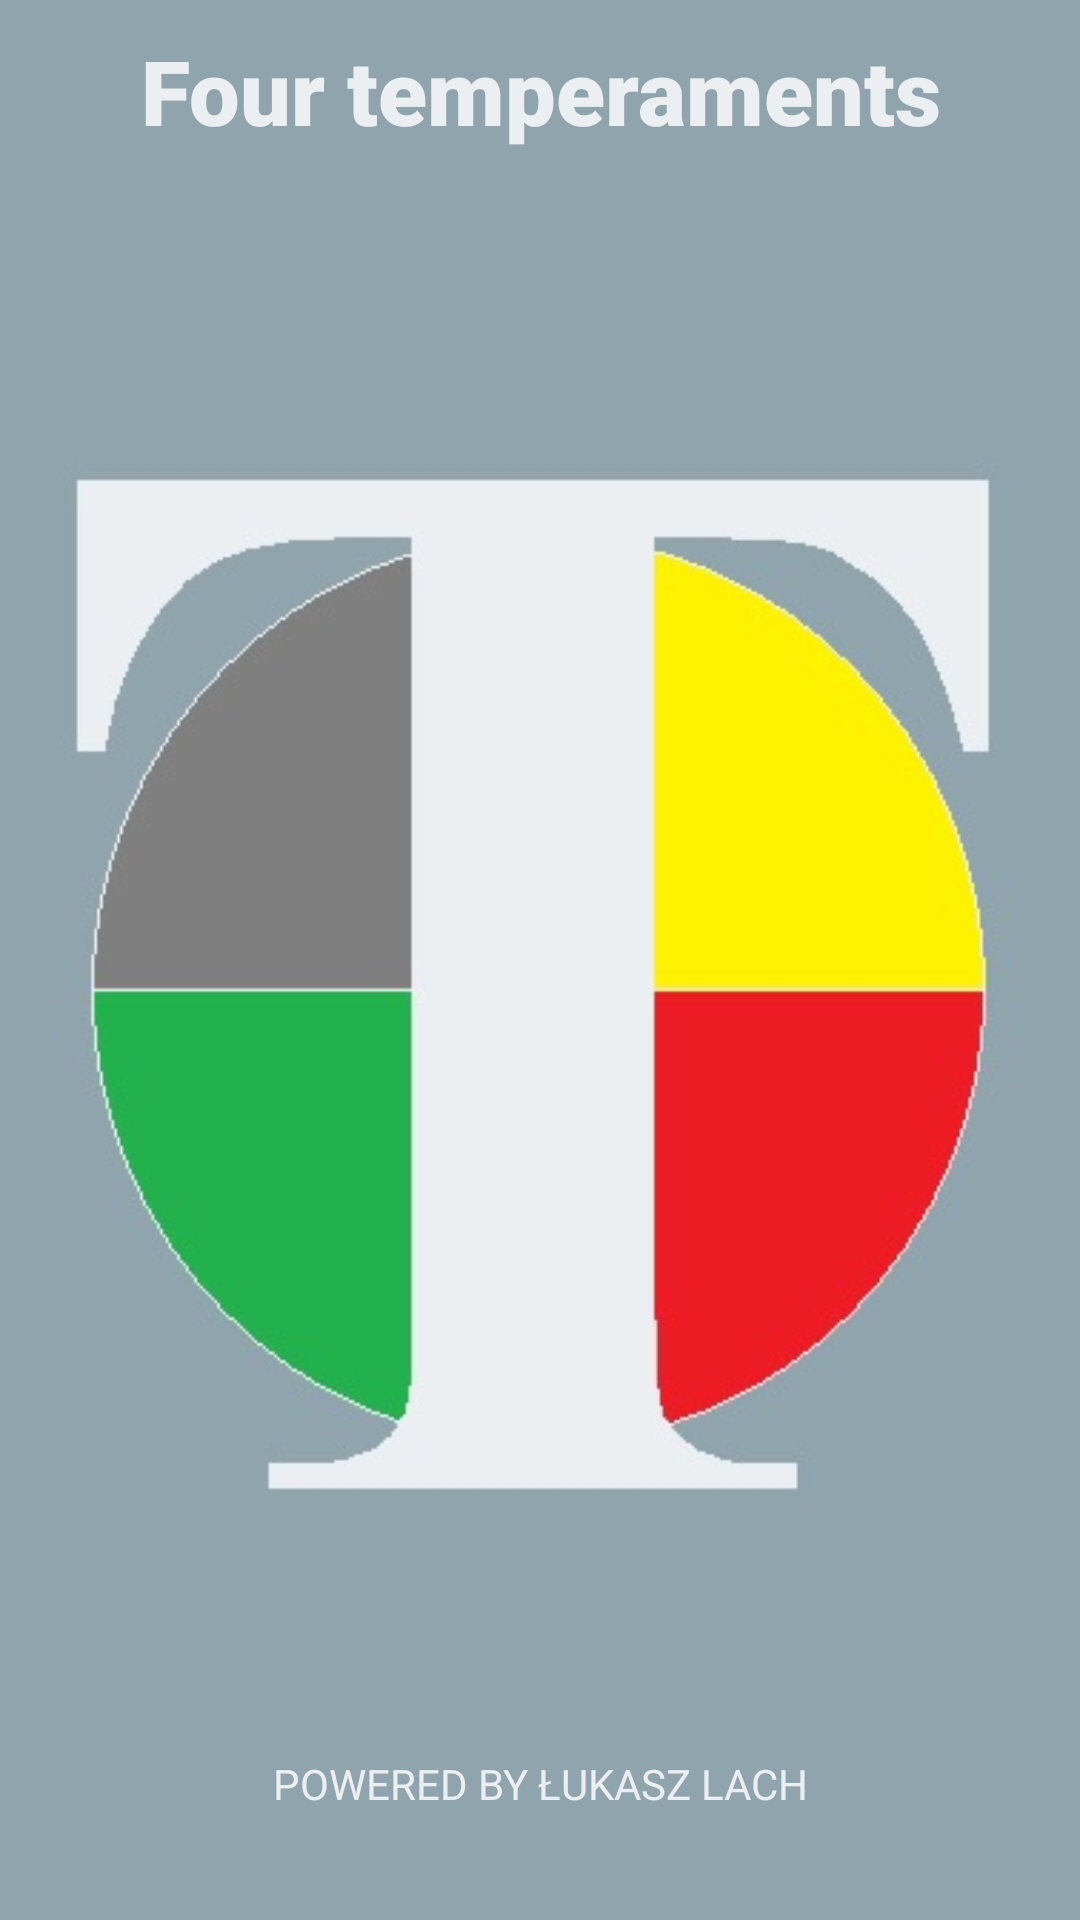

Layout XML and referenced resources for this Android screen:
<!-- AndroidManifest.xml: application theme AppTheme -->
<!-- res/layout/activity_splash_screen.xml -->
<?xml version="1.0" encoding="utf-8"?>
<LinearLayout xmlns:android="http://schemas.android.com/apk/res/android"
    xmlns:tools="http://schemas.android.com/tools"
    android:id="@+id/activity_result"
    android:layout_width="match_parent"
    android:layout_height="match_parent"
    android:background="@color/background"
    android:gravity="center"
    android:orientation="vertical"
    android:weightSum="5"
    tools:context="com.example.android.fourtemperaments.SplashScreen">

    <TextView
        android:layout_width="match_parent"
        android:layout_height="wrap_content"
        android:text="@string/fourT"
        android:textSize="30sp"
        android:padding="10dp"
        android:gravity="center_horizontal"
        android:textColor="@color/cards"
        android:fontFamily="sans-serif-black"
        android:layout_weight="1"/>
    <ImageView
        android:layout_width="wrap_content"
        android:layout_height="wrap_content"
        android:layout_margin="20dp"
        android:layout_gravity="center"
        android:layout_weight="3"
        android:src="@drawable/temperamentslogo"/>
    <TextView
        android:layout_width="match_parent"
        android:layout_height="wrap_content"
        android:layout_weight="1"
        android:padding="10dp"
        android:text="powered by łukasz lach"
        android:gravity="center_horizontal"
        android:textAllCaps="true"
        android:textColor="@color/cards"
        />
    </LinearLayout>
<!-- resources referenced by this layout -->
<resources>
  <color name="background">#90A4AE</color>
  <color name="cards">#ECEFF1</color>
  <!-- drawable temperamentslogo: jpg bitmap (drawable, 15555 bytes) -->
  <string name="fourT">Four temperaments</string>
  <style name="AppTheme" parent="Theme.AppCompat.Light.NoActionBar">
          
          <item name="colorPrimary">@color/colorPrimary</item>
          <item name="colorPrimaryDark">@color/colorPrimaryDark</item>
          <item name="colorAccent">@color/colorAccent</item>
      </style>
  <color name="colorPrimary">#3F51B5</color>
  <color name="colorPrimaryDark">#607d8b</color>
  <color name="colorAccent">#607D8B</color>
</resources>
